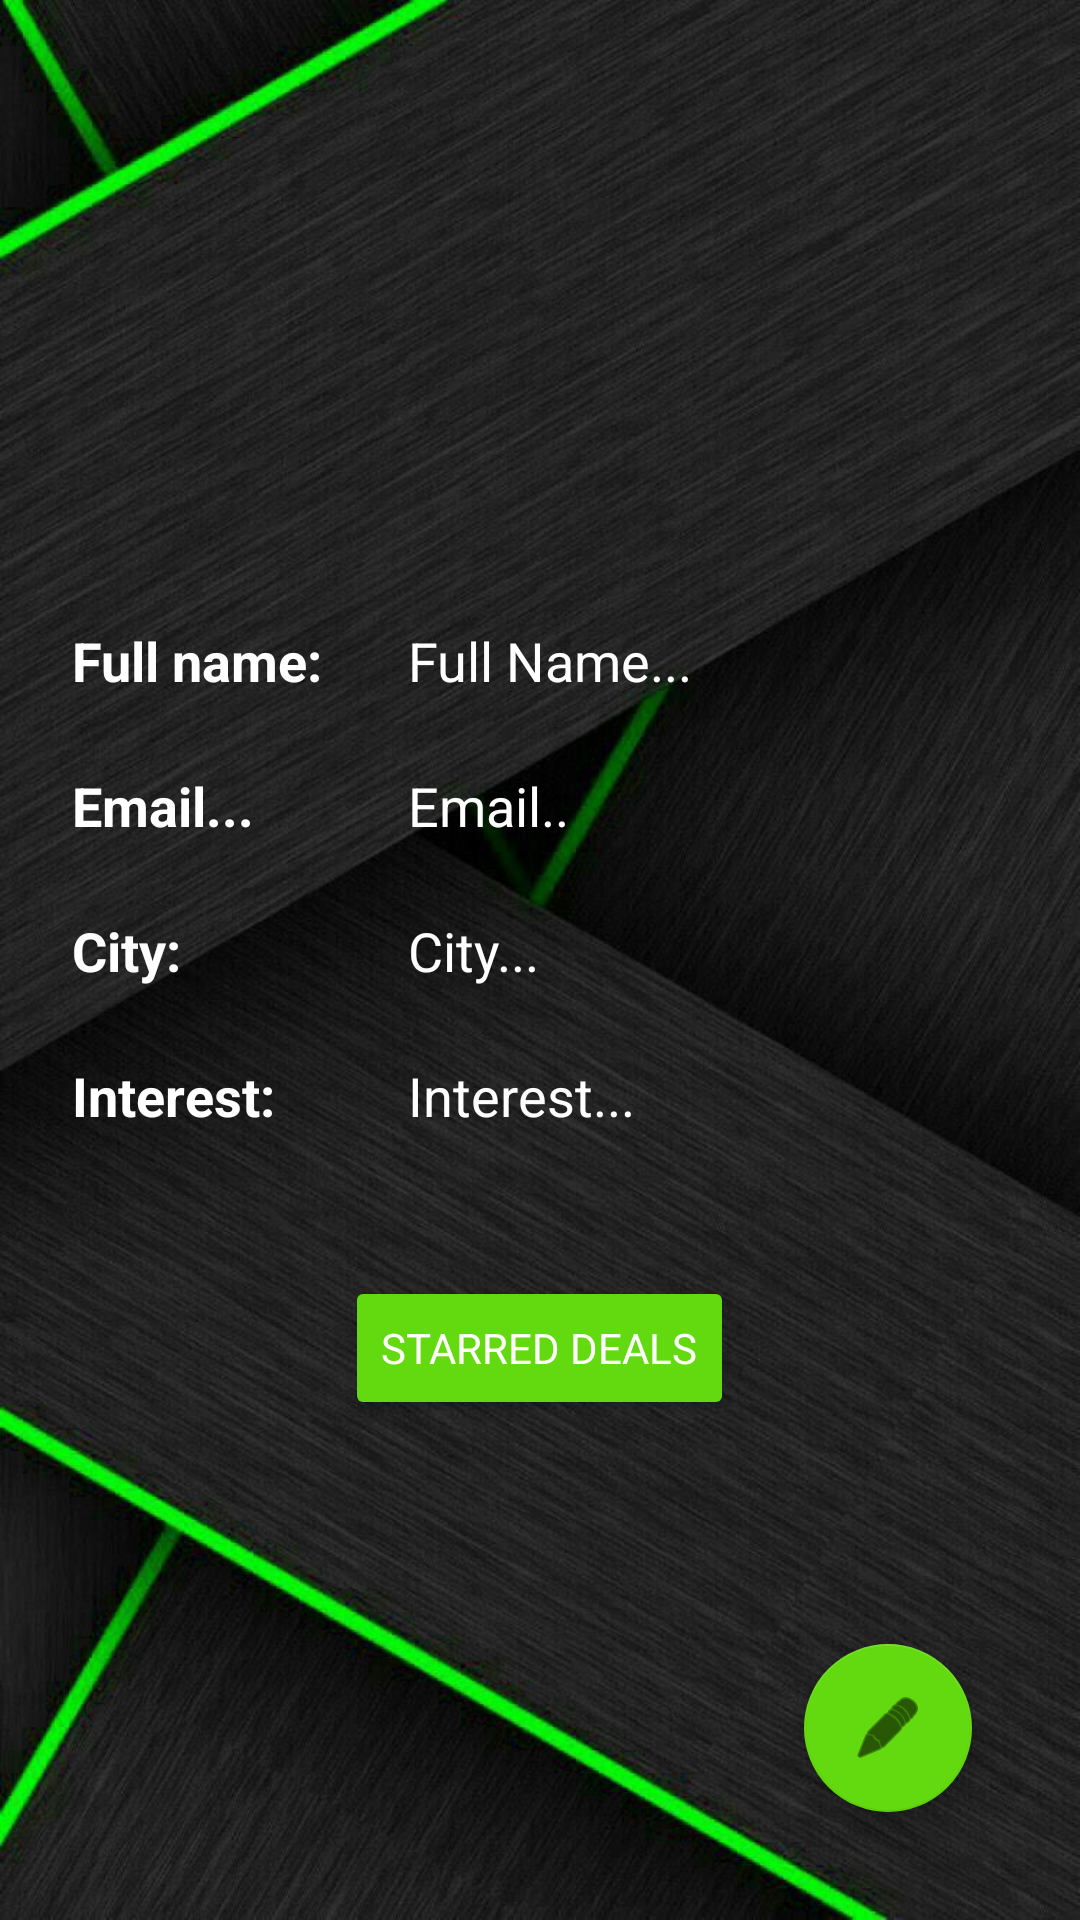

The Android layout XML behind this screen, and the referenced resources:
<!-- AndroidManifest.xml: application theme Theme.DiscountME -->
<!-- res/layout/fragment_profile.xml -->
<?xml version="1.0" encoding="utf-8"?>
<RelativeLayout xmlns:android="http://schemas.android.com/apk/res/android"
    xmlns:app="http://schemas.android.com/apk/res-auto"
    xmlns:tools="http://schemas.android.com/tools"
    android:id="@+id/nav_profile"
    android:layout_width="match_parent"
    android:layout_height="match_parent"
    android:background="@drawable/background"
    android:padding="24dp"
    tools:context=".view.fragments.ProfileFragment">

    <LinearLayout
        android:id="@+id/layout_info"
        android:layout_width="match_parent"
        android:layout_height="wrap_content"
        android:orientation="vertical">


        
        
        
        
        
        
        
        
        
        
        
        

        <ImageView
            android:id="@+id/image_profile"
            android:layout_width="160dp"
            android:layout_height="160dp"
            android:layout_gravity="center" />

        <Space
            android:layout_width="wrap_content"
            android:layout_height="24dp" />

        <LinearLayout
            android:layout_width="match_parent"
            android:layout_height="wrap_content">


            <TextView
                android:layout_width="wrap_content"
                android:layout_height="wrap_content"
                android:width="100dp"
                android:text="@string/full_name"
                android:textColor="#FFFFFF"
                android:textColorHighlight="#FFFFFF"
                android:textColorHint="#FFFFFF"
                android:textColorLink="#FFFFFF"
                android:textSize="18sp"
                android:textStyle="bold" />

            <Space
                android:layout_width="12dp"
                android:layout_height="wrap_content" />

            <TextView
                android:id="@+id/fullname_text_profile"
                android:layout_width="0dp"
                android:layout_height="wrap_content"
                android:layout_weight="1"
                android:hint="Full Name..."
                android:textColor="#FFFFFF"
                android:textColorHighlight="#FFFFFF"
                android:textColorHint="#FFFFFF"
                android:textColorLink="#FFFFFF"
                android:textSize="18sp" />

        </LinearLayout>


        <Space
            android:layout_width="wrap_content"
            android:layout_height="24dp" />

        <LinearLayout
            android:layout_width="match_parent"
            android:layout_height="wrap_content">


            <TextView
                android:layout_width="wrap_content"
                android:layout_height="wrap_content"
                android:width="100dp"
                android:text="@string/email"
                android:textColor="#FFFFFF"
                android:textColorHighlight="#FFFFFF"
                android:textColorHint="#FFFFFF"
                android:textColorLink="#FFFFFF"
                android:textSize="18sp"
                android:textStyle="bold"
                app:layout_constraintBottom_toTopOf="@+id/email_profile"
                app:layout_constraintStart_toStartOf="parent"
                app:layout_constraintTop_toTopOf="parent" />

            <Space
                android:layout_width="12dp"
                android:layout_height="wrap_content" />

            <TextView
                android:id="@+id/email_text_profile"
                android:layout_width="0dp"
                android:layout_height="wrap_content"
                android:layout_weight="1"
                android:hint="Email.."
                android:inputType="textPersonName"
                android:textColor="#FFFFFF"
                android:textColorHighlight="#FFFFFF"
                android:textColorHint="#FFFFFF"
                android:textColorLink="#FFFFFF"
                android:textSize="18sp" />

        </LinearLayout>


        <Space
            android:layout_width="wrap_content"
            android:layout_height="24dp" />

        <LinearLayout
            android:layout_width="match_parent"
            android:layout_height="wrap_content">


            <TextView
                android:layout_width="100dp"
                android:layout_height="wrap_content"
                android:text="City:"
                android:textColor="#FFFFFF"
                android:textColorHighlight="#FFFFFF"
                android:textColorHint="#FFFFFF"
                android:textColorLink="#FFFFFF"
                android:textSize="18sp"
                android:textStyle="bold"
                app:layout_constraintBottom_toTopOf="@+id/email_profile"
                app:layout_constraintStart_toStartOf="parent"
                app:layout_constraintTop_toTopOf="parent" />

            <Space
                android:layout_width="12dp"
                android:layout_height="wrap_content" />

            <TextView
                android:id="@+id/city_text"
                android:layout_width="0dp"
                android:layout_height="wrap_content"
                android:layout_weight="1"
                android:hint="City..."
                android:inputType="textPersonName"
                android:textColor="#FFFFFF"
                android:textColorHighlight="#FFFFFF"
                android:textColorHint="#FFFFFF"
                android:textColorLink="#FFFFFF"
                android:textSize="18sp" />

        </LinearLayout>

        <Space
            android:layout_width="wrap_content"
            android:layout_height="24dp" />

        <LinearLayout
            android:layout_width="match_parent"
            android:layout_height="wrap_content">


            <TextView
                android:layout_width="100dp"
                android:layout_height="wrap_content"
                android:text="Interest:"
                android:textColor="#FFFFFF"
                android:textColorHighlight="#FFFFFF"
                android:textColorHint="#FFFFFF"
                android:textColorLink="#FFFFFF"
                android:textSize="18sp"
                android:textStyle="bold"
                app:layout_constraintBottom_toTopOf="@+id/email_profile"
                app:layout_constraintStart_toStartOf="parent"
                app:layout_constraintTop_toTopOf="parent" />

            <Space
                android:layout_width="12dp"
                android:layout_height="wrap_content" />

            <TextView
                android:id="@+id/interest_text"
                android:layout_width="0dp"
                android:layout_height="wrap_content"
                android:layout_weight="1"
                android:hint="Interest..."
                android:textColor="#FFFFFF"

                android:textColorHighlight="#FFFFFF"
                android:textColorHint="#FFFFFF"
                android:textColorLink="#FFFFFF"
                android:textSize="18sp" />

        </LinearLayout>
    </LinearLayout>

    <com.google.android.material.floatingactionbutton.FloatingActionButton
        android:id="@+id/edit_profile_button"
        android:layout_width="wrap_content"
        android:layout_height="wrap_content"
        android:layout_alignParentEnd="true"
        android:layout_alignParentBottom="true"
        android:layout_marginEnd="12dp"
        android:layout_marginBottom="12dp"
        android:clickable="true"
        android:contentDescription="@string/todo"
        android:focusable="true"
        android:src="@android:drawable/ic_menu_edit"
        app:backgroundTint="#63DA0F" />


    <LinearLayout
        android:layout_width="wrap_content"
        android:layout_height="wrap_content"
        android:layout_below="@+id/layout_info"
        android:layout_centerHorizontal="true"
        android:layout_marginTop="48dp"
        android:orientation="vertical">

        <Button
            android:id="@+id/starred_deals_button"
            android:layout_width="wrap_content"
            android:layout_height="wrap_content"
            android:backgroundTint="#63DA0F"
            android:drawableLeft="@drawable/ic_star"
            android:drawableTint="#fff"
            android:text="Starred Deals"
            android:textColor="#FFFFFF"
            android:textColorHighlight="#FFFFFF"
            android:textColorHint="#FFFFFF"
            android:textColorLink="#FFFFFF" />

        
        
        
        
        
        

    </LinearLayout>


</RelativeLayout>
<!-- resources referenced by this layout -->
<resources>
  <!-- drawable background: jpeg bitmap (drawable-v24, 116007 bytes) -->
  <string name="email">Email...</string>
  <string name="full_name">Full name:</string>
  <string name="todo">TODO</string>
  <style name="Theme.DiscountME" parent="Theme.MaterialComponents.DayNight.NoActionBar">
          
          <item name="colorPrimary">@color/primaryColor</item>
          <item name="colorPrimaryVariant">@color/secondaryColor</item>
          <item name="colorOnPrimary">@color/white</item>
          
          <item name="colorSecondary">@color/teal_200</item>
          <item name="colorSecondaryVariant">@color/teal_700</item>
          <item name="colorOnSecondary">@color/black</item>
          
          <item name="android:statusBarColor" tools:targetApi="l">?attr/colorPrimaryVariant</item>
          
  
          
          <item name="fontFamily">@font/quicksand</item>
      </style>
  <color name="primaryColor">#934444</color>
  <color name="secondaryColor">#B65555</color>
  <color name="white">#FFFFFFFF</color>
  <color name="teal_200">#FF03DAC5</color>
  <color name="teal_700">#FF018786</color>
  <color name="black">#FF000000</color>
</resources>
